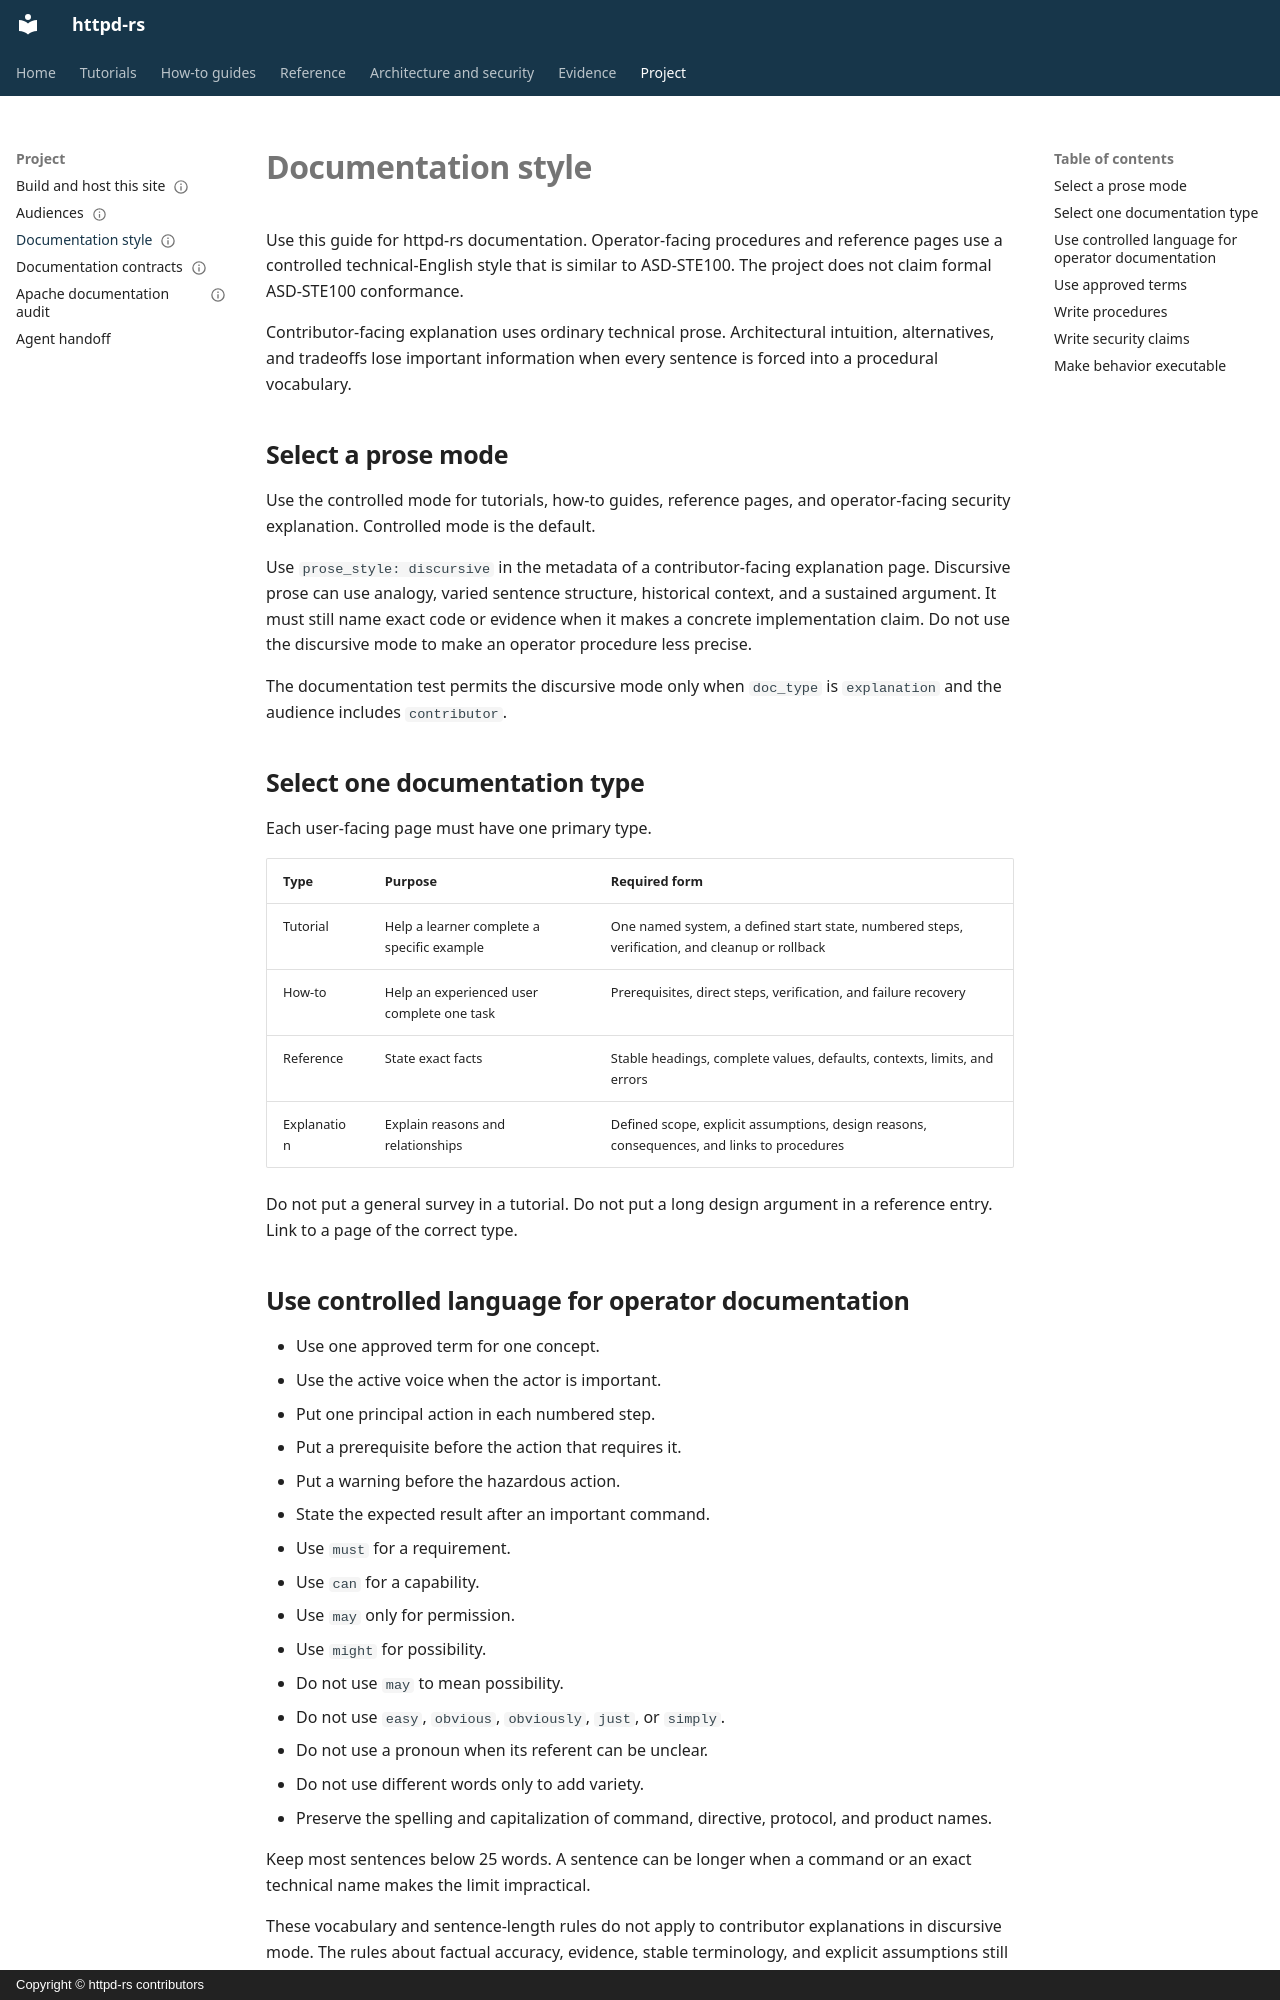

repository: JD-P/httpd-rs · page: style/index.html · generator: mkdocs · copyright: Copyright © httpd-rs contributors

---
doc_type: project
audience: documentation-contributor
status: normative
---

# Documentation style

Use this guide for httpd-rs documentation. Operator-facing procedures and
reference pages use a controlled technical-English style that is similar to
ASD-STE100. The project does not claim formal ASD-STE100 conformance.

Contributor-facing explanation uses ordinary technical prose. Architectural
intuition, alternatives, and tradeoffs lose important information when every
sentence is forced into a procedural vocabulary.

## Select a prose mode

Use the controlled mode for tutorials, how-to guides, reference pages, and
operator-facing security explanation. Controlled mode is the default.

Use `prose_style: discursive` in the metadata of a contributor-facing
explanation page. Discursive prose can use analogy, varied sentence structure,
historical context, and a sustained argument. It must still name exact code or
evidence when it makes a concrete implementation claim. Do not use the
discursive mode to make an operator procedure less precise.

The documentation test permits the discursive mode only when `doc_type` is
`explanation` and the audience includes `contributor`.

## Select one documentation type

Each user-facing page must have one primary type.

| Type | Purpose | Required form |
|---|---|---|
| Tutorial | Help a learner complete a specific example | One named system, a defined start state, numbered steps, verification, and cleanup or rollback |
| How-to | Help an experienced user complete one task | Prerequisites, direct steps, verification, and failure recovery |
| Reference | State exact facts | Stable headings, complete values, defaults, contexts, limits, and errors |
| Explanation | Explain reasons and relationships | Defined scope, explicit assumptions, design reasons, consequences, and links to procedures |

Do not put a general survey in a tutorial. Do not put a long design argument in
a reference entry. Link to a page of the correct type.
